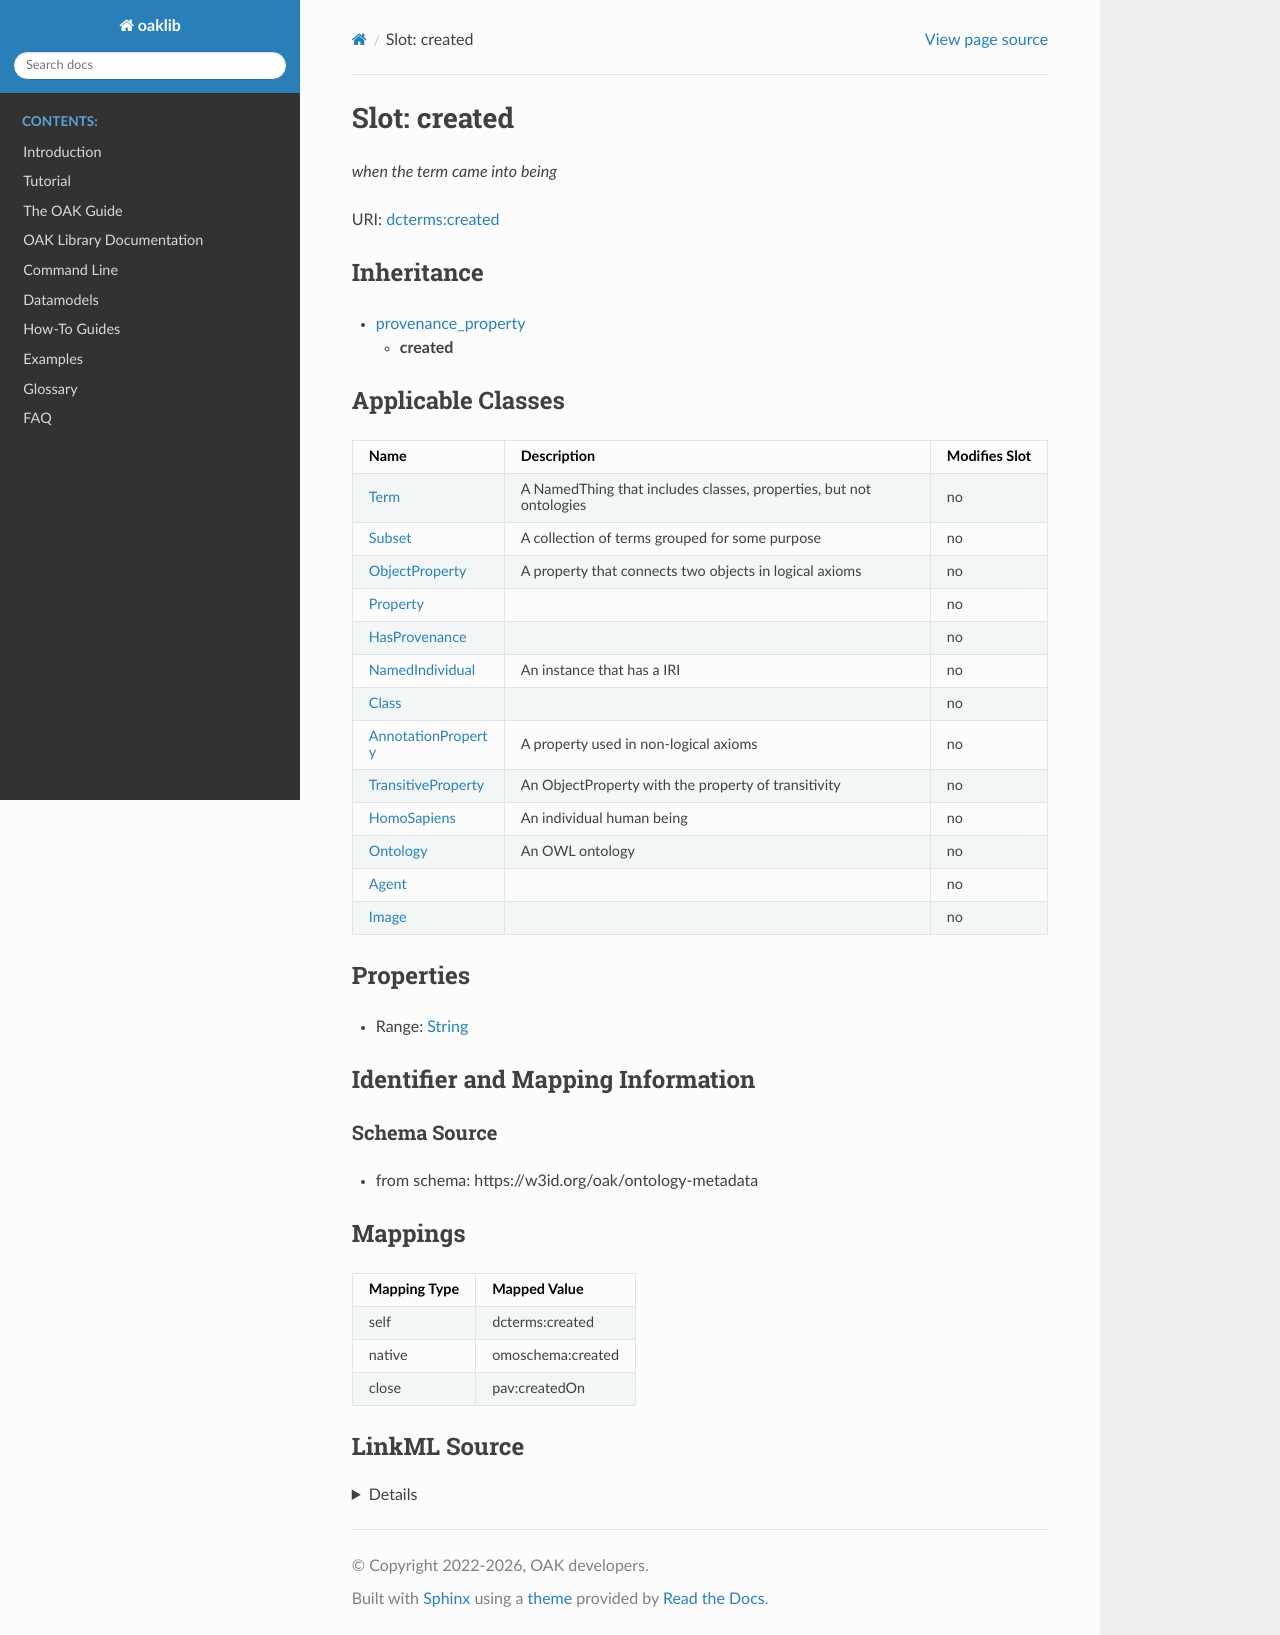

repository: INCATools/ontology-access-kit · page: datamodels/ontology-metadata/created.html · generator: sphinx



# Slot: created


_when the term came into being_





URI: [dcterms:created](http://purl.org/dc/terms/created)




## Inheritance

* [provenance_property](provenance_property.md)
    * **created**






## Applicable Classes

| Name | Description | Modifies Slot |
| --- | --- | --- |
| [Class](Class.md) |  |  no  |
| [HomoSapiens](HomoSapiens.md) | An individual human being |  no  |
| [Agent](Agent.md) |  |  no  |
| [Property](Property.md) |  |  no  |
| [AnnotationProperty](AnnotationProperty.md) | A property used in non-logical axioms |  no  |
| [NamedIndividual](NamedIndividual.md) | An instance that has a IRI |  no  |
| [Image](Image.md) |  |  no  |
| [Term](Term.md) | A NamedThing that includes classes, properties, but not ontologies |  no  |
| [Subset](Subset.md) | A collection of terms grouped for some purpose |  no  |
| [HasProvenance](HasProvenance.md) |  |  no  |
| [Ontology](Ontology.md) | An OWL ontology |  no  |
| [TransitiveProperty](TransitiveProperty.md) | An ObjectProperty with the property of transitivity |  no  |
| [ObjectProperty](ObjectProperty.md) | A property that connects two objects in logical axioms |  no  |







## Properties

* Range: [String](String.md)





## Identifier and Mapping Information







### Schema Source


* from schema: https://w3id.org/oak/ontology-metadata




## Mappings

| Mapping Type | Mapped Value |
| ---  | ---  |
| self | dcterms:created |
| native | omoschema:created |
| close | pav:createdOn |




## LinkML Source

<details>
```yaml
name: created
description: when the term came into being
from_schema: https://w3id.org/oak/ontology-metadata
close_mappings:
- pav:createdOn
rank: 1000
is_a: provenance_property
slot_uri: dcterms:created
alias: created
domain_of:
- HasProvenance
- Ontology
range: string
multivalued: false

```
</details>
